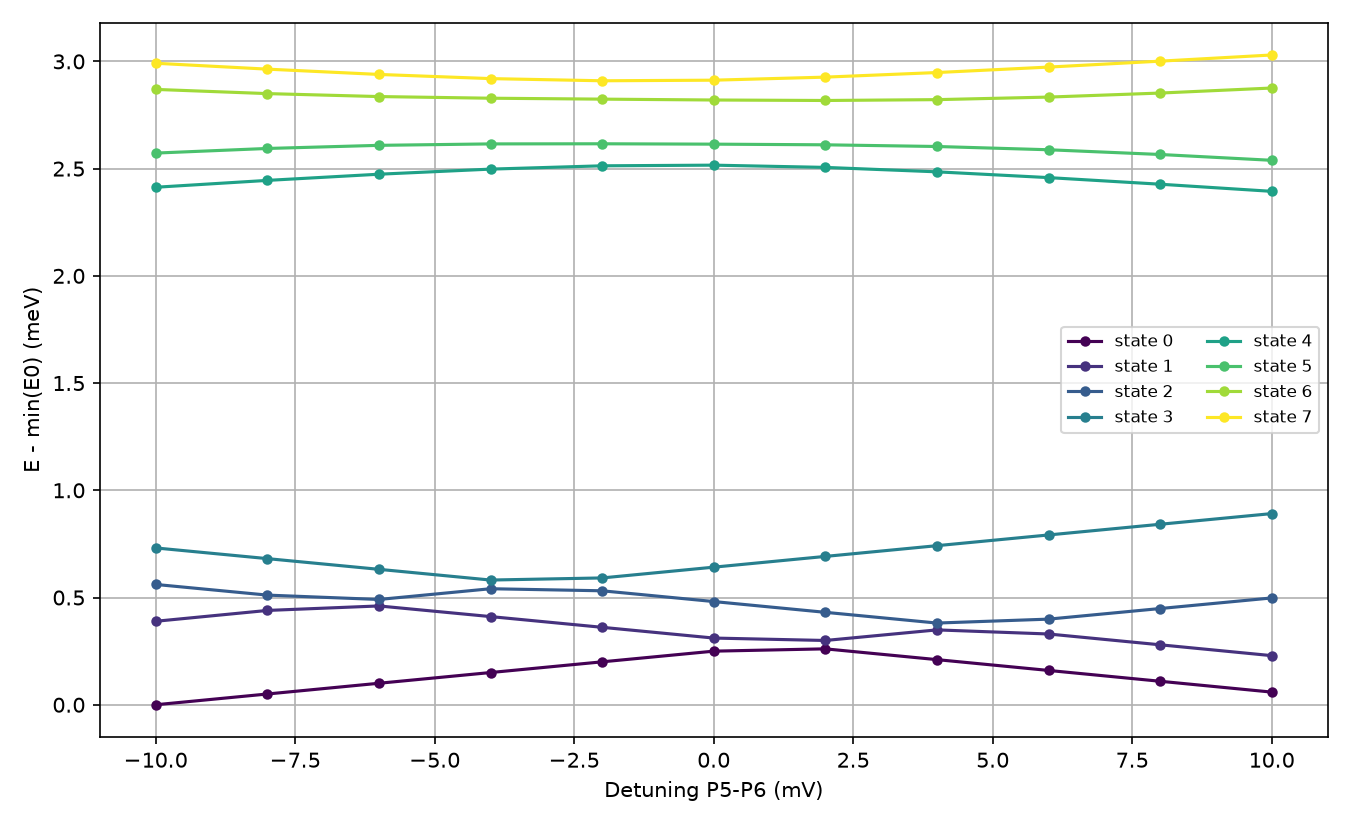

The data file committed next to this chart (first rows):
detuning_mV, E0, E1, E2, E3, E4, E5, E6, E7
-10.0, 292.3, 292.7, 292.8, 293, 294.7, 294.9, 295.1, 295.3
-8.0, 292.3, 292.7, 292.8, 293, 294.7, 294.9, 295.1, 295.2
-6.0, 292.4, 292.7, 292.8, 292.9, 294.8, 294.9, 295.1, 295.2
-4.0, 292.4, 292.7, 292.8, 292.9, 294.8, 294.9, 295.1, 295.2
-2.0, 292.5, 292.6, 292.8, 292.9, 294.8, 294.9, 295.1, 295.2
0.0, 292.5, 292.6, 292.8, 292.9, 294.8, 294.9, 295.1, 295.2
2.0, 292.5, 292.6, 292.7, 293, 294.8, 294.9, 295.1, 295.2
4.0, 292.5, 292.6, 292.7, 293, 294.8, 294.9, 295.1, 295.2
6.0, 292.4, 292.6, 292.7, 293.1, 294.7, 294.9, 295.1, 295.3
8.0, 292.4, 292.6, 292.7, 293.1, 294.7, 294.8, 295.1, 295.3
10.0, 292.3, 292.5, 292.8, 293.2, 294.7, 294.8, 295.2, 295.3
